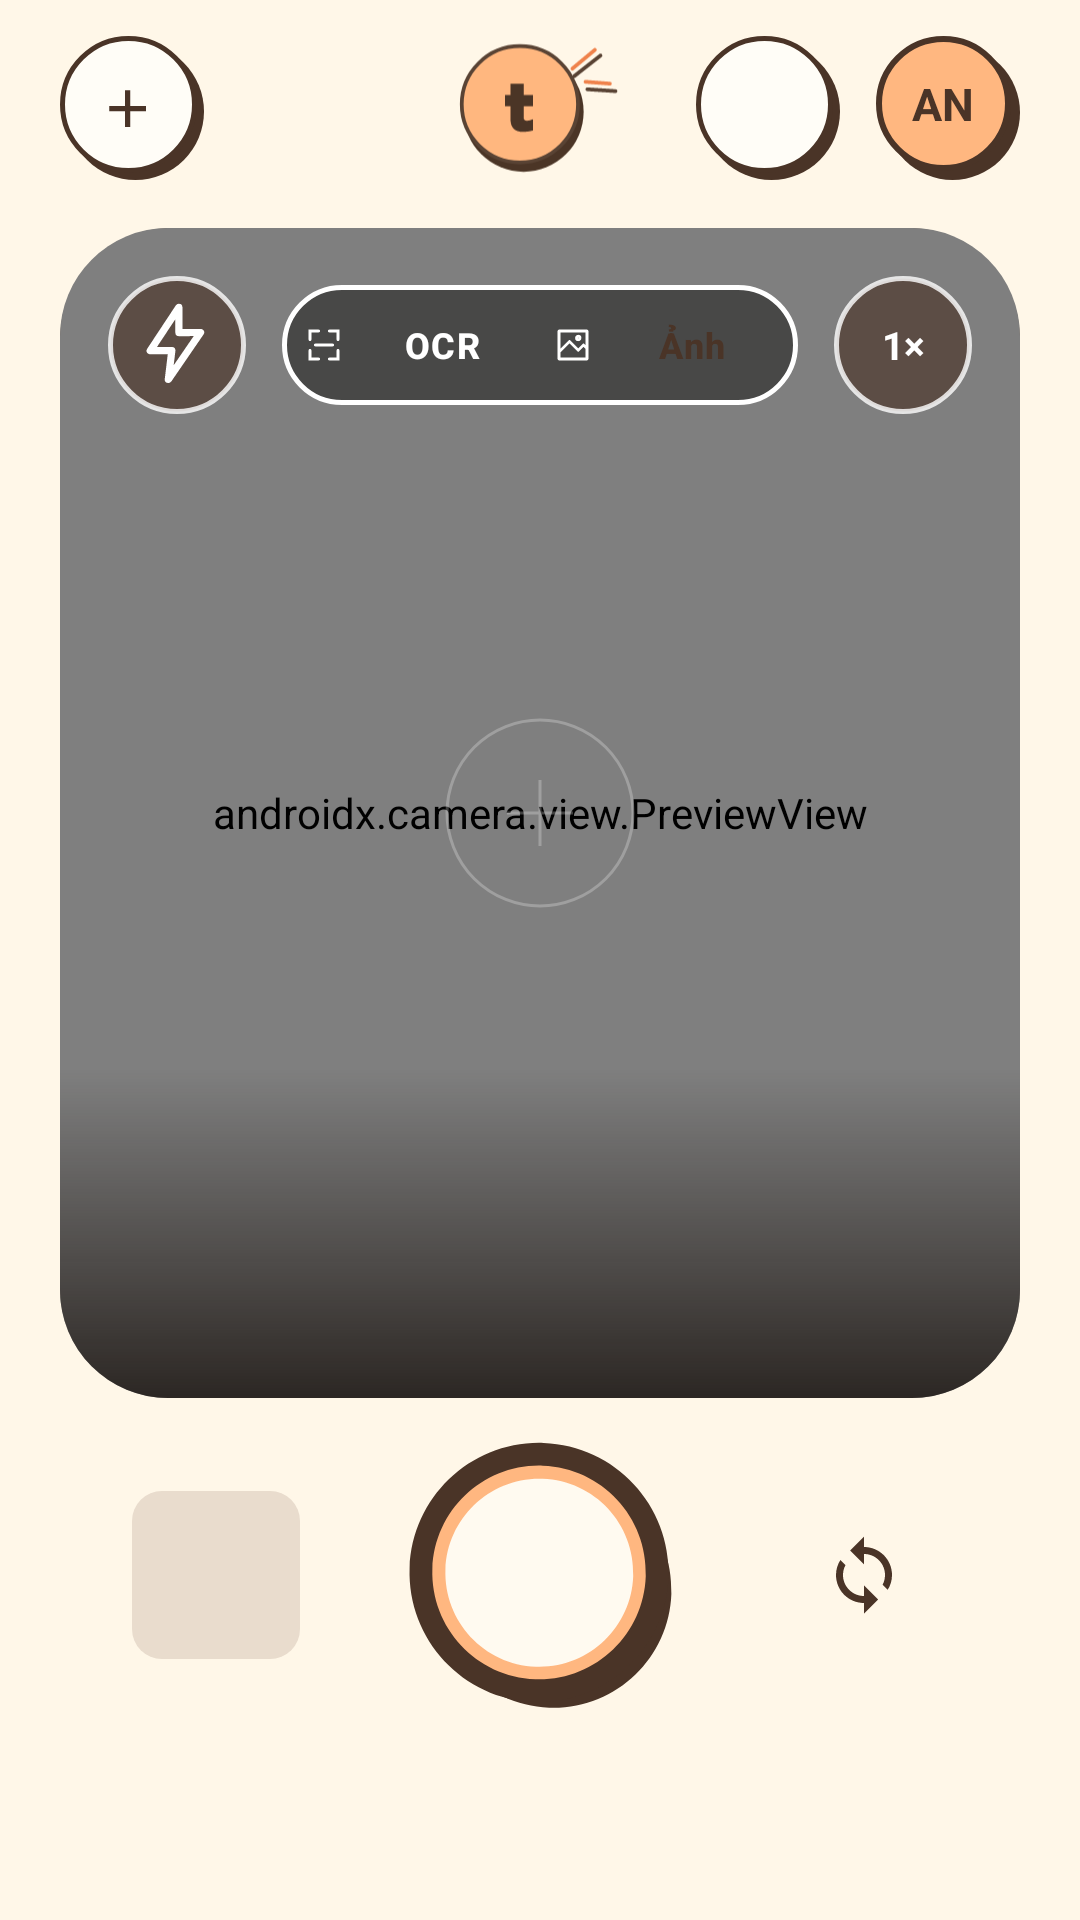

Layout XML and referenced resources for this Android screen:
<!-- AndroidManifest.xml: application theme Theme.Tiu -->
<!-- res/layout/fragment_camera.xml -->
<?xml version="1.0" encoding="utf-8"?>
<androidx.constraintlayout.widget.ConstraintLayout
    xmlns:android="http://schemas.android.com/apk/res/android"
    xmlns:app="http://schemas.android.com/apk/res-auto"
    xmlns:tools="http://schemas.android.com/tools"
    android:layout_width="match_parent"
    android:layout_height="match_parent"
    android:background="@color/tiu_paper">
  <include
      android:id="@+id/topBar" layout="@layout/layout_top_bar"
      app:layout_constraintTop_toTopOf="parent" />
  
  <androidx.constraintlayout.widget.ConstraintLayout
      android:id="@+id/cameraBox"
      android:layout_width="match_parent"
      android:layout_height="0dp"
      android:layout_marginHorizontal="20dp"
      android:layout_marginTop="8dp"
      android:layout_marginBottom="12dp"
      android:background="@drawable/bg_camera_box"
      android:clipChildren="true"
      app:layout_constraintBottom_toTopOf="@id/bottomControls"
      app:layout_constraintTop_toBottomOf="@id/topBar"
      android:clipToOutline="true">
    <androidx.camera.view.PreviewView
        android:id="@+id/viewFinder"
        android:layout_width="match_parent"
        android:layout_height="match_parent"
        app:implementationMode="compatible"
        app:scaleType="fillCenter" />
    <View
        android:layout_width="0dp"
        android:layout_height="110dp"
        android:background="@drawable/bg_camera_gradient"
        app:layout_constraintBottom_toBottomOf="parent"
        app:layout_constraintStart_toStartOf="parent"
        app:layout_constraintEnd_toEndOf="parent" />
    
    <ImageView
        android:id="@+id/btnFlash"
        android:layout_width="46dp"
        android:layout_height="46dp"
        android:layout_marginStart="16dp"
        android:layout_marginTop="16dp"
        android:background="@drawable/bg_camera_glass"
        android:padding="8dp"
        android:src="@drawable/ic_flash"
        app:layout_constraintStart_toStartOf="parent"
        app:layout_constraintTop_toTopOf="parent"
        app:tint="@color/white"
        android:contentDescription="Bật hoặc tắt đèn flash" />
    
    <LinearLayout
        android:id="@+id/toggleMode"
        android:layout_width="172dp"
        android:layout_height="40dp"
        android:layout_marginTop="19dp"
        android:background="@drawable/bg_camera_mode"
        android:gravity="center_vertical"
        android:orientation="horizontal"
        android:padding="3dp"
        app:layout_constraintEnd_toStartOf="@id/btnZoom"
        app:layout_constraintStart_toEndOf="@id/btnFlash"
        app:layout_constraintTop_toTopOf="parent">
      <TextView
          android:id="@+id/tabOcr"
          android:layout_width="0dp"
          android:layout_height="match_parent"
          android:background="@android:color/transparent"
          android:gravity="center"
          android:paddingHorizontal="4dp"
          android:text="OCR"
          android:textAppearance="@style/TextAppearance.Tiu.Label"
          android:textColor="@color/white"
          android:textSize="12sp"
          android:layout_weight="1"
          android:contentDescription="Quét hóa đơn OCR"
          android:drawableStart="@drawable/ic_camera_scan"
          android:drawablePadding="4dp" />
      <TextView
          android:id="@+id/tabPhoto"
          android:layout_width="0dp"
          android:layout_height="match_parent"
          android:gravity="center"
          android:paddingHorizontal="4dp"
          android:text="Ảnh"
          android:textAppearance="@style/TextAppearance.Tiu.Label"
          android:textColor="@color/tiu_ink"
          android:textSize="12sp"
          android:layout_weight="1"
          android:background="@android:color/transparent"
          android:contentDescription="Chụp ảnh"
          android:drawableStart="@drawable/ic_camera_photo"
          android:drawablePadding="4dp" />
    </LinearLayout>
    
    <TextView
        android:id="@+id/btnZoom"
        android:layout_width="46dp"
        android:layout_height="46dp"
        android:layout_marginTop="16dp"
        android:layout_marginEnd="16dp"
        android:background="@drawable/bg_camera_glass"
        android:gravity="center"
        android:text="1×"
        android:textColor="@color/white"
        android:textSize="13sp"
        android:textStyle="bold"
        app:layout_constraintEnd_toEndOf="parent"
        app:layout_constraintTop_toTopOf="parent" />
    
    <View
        android:id="@+id/viewReceiptFrame"
        android:layout_width="64dp"
        android:layout_height="64dp"
        android:background="@drawable/ic_camera_focus"
        app:layout_constraintBottom_toBottomOf="parent"
        app:layout_constraintEnd_toEndOf="parent"
        app:layout_constraintStart_toStartOf="parent"
        app:layout_constraintTop_toTopOf="parent" />
    <View
        android:id="@+id/viewOcrFrame"
        android:layout_width="0dp"
        android:layout_height="0dp"
        android:layout_marginHorizontal="28dp"
        android:layout_marginTop="88dp"
        android:layout_marginBottom="80dp"
        android:background="@drawable/bg_receipt_scan_frame"
        android:visibility="gone"
        app:layout_constraintTop_toTopOf="parent"
        app:layout_constraintBottom_toBottomOf="parent"
        app:layout_constraintStart_toStartOf="parent"
        app:layout_constraintEnd_toEndOf="parent" android:alpha="0.35" />
    
    <TextView
        android:id="@+id/badgeScanning"
        android:layout_width="wrap_content"
        android:layout_height="wrap_content"
        android:layout_marginTop="12dp"
        android:background="@drawable/bg_receipt_scan_badge"
        android:paddingHorizontal="14dp"
        android:paddingVertical="5dp"
        android:text="Đang quét hóa đơn…"
        android:textAppearance="@style/TextAppearance.Tiu.Caption"
        android:textColor="@color/tiu_orange"
        android:textStyle="bold"
        app:layout_constraintTop_toBottomOf="@id/viewOcrFrame"
        app:layout_constraintEnd_toEndOf="parent"
        app:layout_constraintStart_toStartOf="parent"
        android:visibility="gone" />
    
    <TextView
        android:id="@+id/tvInstructionSubtitle"
        android:layout_width="wrap_content"
        android:layout_height="wrap_content"
        android:layout_marginStart="20dp"
        android:layout_marginBottom="4dp"
        android:text="Chạm để lấy nét"
        android:textAppearance="@style/TextAppearance.Tiu.Caption"
        android:textColor="#CCFFFFFF"
        app:layout_constraintBottom_toTopOf="@id/tvInstructionTitle"
        app:layout_constraintStart_toStartOf="parent" android:visibility="gone" />
    <TextView
        android:id="@+id/tvInstructionTitle"
        android:layout_width="wrap_content"
        android:layout_height="wrap_content"
        android:layout_marginStart="20dp"
        android:layout_marginBottom="18dp"
        android:text="Chụp món đồ hoặc hóa đơn"
        android:textAppearance="@style/TextAppearance.Tiu.Label"
        android:textColor="@color/white"
        android:textSize="14sp"
        app:layout_constraintBottom_toBottomOf="parent"
        app:layout_constraintStart_toStartOf="parent" android:visibility="gone" />
  </androidx.constraintlayout.widget.ConstraintLayout>
  
  <androidx.constraintlayout.widget.ConstraintLayout
      android:id="@+id/bottomControls"
      android:layout_width="match_parent"
      android:layout_height="wrap_content"
      android:layout_marginBottom="68dp"
      android:paddingHorizontal="44dp"
      app:layout_constraintBottom_toBottomOf="parent">
    
    <ImageView
        android:id="@+id/btnGallery"
        android:layout_width="56dp"
        android:layout_height="56dp"
        android:contentDescription="Thư viện ảnh"
        android:src="@null"
        app:layout_constraintBottom_toBottomOf="parent"
        app:layout_constraintStart_toStartOf="parent"
        app:layout_constraintTop_toTopOf="parent"
        android:padding="0dp"
        android:background="@drawable/bg_photo_empty"
        android:rotation="0"
        android:scaleType="centerCrop" />
    
    <View
        android:id="@+id/btnShutter"
        android:layout_width="93dp"
        android:layout_height="94dp"
        android:background="@drawable/bg_shutter"
        android:clickable="true"
        android:focusable="true"
        app:layout_constraintBottom_toBottomOf="parent"
        app:layout_constraintEnd_toEndOf="parent"
        app:layout_constraintStart_toStartOf="parent"
        app:layout_constraintTop_toTopOf="parent"
        android:contentDescription="Chụp ảnh" />
    
    <ImageView
        android:id="@+id/btnFlipCamera"
        android:layout_width="56dp"
        android:layout_height="56dp"
        android:contentDescription="Lật camera"
        android:src="@drawable/ic_flip_camera"
        app:layout_constraintBottom_toBottomOf="parent"
        app:layout_constraintEnd_toEndOf="parent"
        app:layout_constraintTop_toTopOf="parent"
        android:padding="14dp"
        android:background="?attr/selectableItemBackgroundBorderless" />
  </androidx.constraintlayout.widget.ConstraintLayout>
  
  <LinearLayout
      android:id="@+id/layoutSavedToast"
      android:layout_width="match_parent"
      android:layout_height="wrap_content"
      android:layout_marginHorizontal="20dp"
      android:layout_marginBottom="85dp"
      android:background="@drawable/bg_saved_toast"
      android:gravity="center_vertical"
      android:orientation="horizontal"
      android:paddingHorizontal="16dp"
      android:paddingVertical="12dp"
      android:visibility="gone"
      app:layout_constraintBottom_toBottomOf="parent"
      tools:visibility="visible">
    <TextView
        android:layout_width="28dp"
        android:layout_height="28dp"
        android:background="@drawable/bg_badge_notification"
        android:backgroundTint="@color/tiu_income"
        android:gravity="center"
        android:text="✓"
        android:textColor="@color/white"
        android:textSize="14sp"
        android:textStyle="bold" />
    <LinearLayout
        android:layout_width="0dp"
        android:layout_height="wrap_content"
        android:layout_marginStart="12dp"
        android:layout_weight="1"
        android:orientation="vertical">
      <TextView
          android:id="@+id/tvSavedAmount"
          android:layout_width="wrap_content"
          android:layout_height="wrap_content"
          android:text="Đã lưu 85.000₫"
          android:textAppearance="@style/TextAppearance.Tiu.Label"
          android:textColor="@color/white" />
      <TextView
          android:id="@+id/tvSavedCategory"
          android:layout_width="wrap_content"
          android:layout_height="wrap_content"
          android:text="Ăn uống · vào nhật ký hôm nay"
          android:textAppearance="@style/TextAppearance.Tiu.Caption"
          android:textColor="#CCFFFFFF" />
    </LinearLayout>
    <TextView
        android:id="@+id/btnUndo"
        android:layout_width="wrap_content"
        android:layout_height="wrap_content"
        android:clickable="true"
        android:focusable="true"
        android:padding="8dp"
        android:text="Hoàn tác"
        android:textAppearance="@style/TextAppearance.Tiu.Label"
        android:textColor="@color/tiu_orange_pastel" />
  </LinearLayout>
</androidx.constraintlayout.widget.ConstraintLayout>
<!-- res/layout/layout_top_bar.xml (included above) -->
<?xml version="1.0" encoding="utf-8"?>
<androidx.constraintlayout.widget.ConstraintLayout xmlns:android="http://schemas.android.com/apk/res/android"
    xmlns:app="http://schemas.android.com/apk/res-auto"
    xmlns:tools="http://schemas.android.com/tools"
    android:layout_width="match_parent"
    android:layout_height="wrap_content"
    android:paddingHorizontal="20dp"
    android:paddingTop="12dp"
    android:paddingBottom="8dp">

    <ImageView
        android:id="@+id/btnAdd"
        style="@style/Widget.Tiu.CircleButton"
        android:contentDescription="@string/editor_add_title"
        android:src="@drawable/ic_add"
        app:layout_constraintStart_toStartOf="parent"
        app:layout_constraintTop_toTopOf="parent" />

    <ImageView
        android:id="@+id/logo"
        android:layout_width="55dp"
        android:layout_height="44dp"
        android:importantForAccessibility="no"
        android:scaleType="fitCenter"
        android:src="@drawable/tiu_welcome_logo"
        app:layout_constraintBottom_toBottomOf="@id/btnAdd"
        app:layout_constraintEnd_toEndOf="parent"
        app:layout_constraintStart_toStartOf="parent"
        app:layout_constraintTop_toTopOf="@id/btnAdd" />

    <FrameLayout
        android:id="@+id/btnNotificationContainer"
        android:layout_width="wrap_content"
        android:layout_height="wrap_content"
        android:layout_marginEnd="12dp"
        app:layout_constraintEnd_toStartOf="@id/avatar"
        app:layout_constraintTop_toTopOf="parent">

        <ImageView
            android:id="@+id/btnNotification"
            style="@style/Widget.Tiu.CircleButton"
            android:contentDescription="Thông báo"
            android:src="@drawable/ic_bell" />

        <TextView
            android:id="@+id/badgeNotification"
            android:layout_width="wrap_content"
            android:layout_height="18dp"
            android:layout_gravity="top|end"
            android:background="@drawable/bg_badge_notification"
            android:gravity="center"
            android:minWidth="18dp"
            android:paddingHorizontal="3dp"
            android:visibility="gone"
            tools:text="3"
            android:textColor="@color/white"
            android:textSize="10sp"
            android:textStyle="bold"
            tools:visibility="visible" />
    </FrameLayout>

    

    <TextView
        android:id="@+id/avatar"
        android:layout_width="48dp"
        android:layout_height="48dp"
        android:background="@drawable/bg_avatar"
        android:gravity="center"
        android:paddingEnd="3dp"
        android:paddingBottom="3dp"
        android:textColor="@color/tiu_ink"
        android:textSize="15sp"
        android:textStyle="bold"
        app:layout_constraintEnd_toEndOf="parent"
        app:layout_constraintTop_toTopOf="parent"
        tools:text="AN" />

</androidx.constraintlayout.widget.ConstraintLayout>
<!-- resources referenced by this layout -->
<resources>
  <color name="tiu_income">#83C69B</color>
  <color name="tiu_ink">#4A3427</color>
  <color name="tiu_orange">#F07D45</color>
  <color name="tiu_orange_pastel">#FFB780</color>
  <color name="tiu_paper">#FFF7E8</color>
  <color name="white">#FFFFFF</color>
  <!-- drawable bg_badge_notification (drawable) -->
  <?xml version="1.0" encoding="utf-8"?>
  <shape xmlns:android="http://schemas.android.com/apk/res/android"
      android:shape="oval">
      <solid android:color="@color/tiu_expense" />
      <stroke android:width="1.5dp" android:color="@color/white" />
  </shape>
  <!-- drawable bg_camera_box (drawable) -->
  <shape xmlns:android="http://schemas.android.com/apk/res/android">
      <solid android:color="#231E1A" />
      <corners android:radius="36dp" />
      <stroke android:width="2dp" android:color="#4A3427" />
  </shape>
  <!-- drawable bg_camera_glass (drawable) -->
  <shape xmlns:android="http://schemas.android.com/apk/res/android" android:shape="oval">
      <solid android:color="#A64A3427" />
      <stroke android:width="1.6dp" android:color="#CCFFFFFF" />
  </shape>
  <!-- drawable bg_camera_gradient (drawable) -->
  <shape xmlns:android="http://schemas.android.com/apk/res/android">
      <gradient android:angle="90" android:startColor="#D91D1713" android:endColor="#001D1713" />
  </shape>
  <!-- drawable bg_camera_mode (drawable) -->
  <shape xmlns:android="http://schemas.android.com/apk/res/android">
      <solid android:color="#8C1D1D1B" />
      <stroke android:width="1.6dp" android:color="#FFFFFF" />
      <corners android:radius="20dp" />
  </shape>
  <!-- drawable bg_photo_empty (drawable) -->
  <shape xmlns:android="http://schemas.android.com/apk/res/android">
      <solid android:color="#E9DCCD" />
      <corners android:radius="10dp" />
  </shape>
  <!-- drawable bg_receipt_scan_badge (drawable) -->
  <shape xmlns:android="http://schemas.android.com/apk/res/android">
      <solid android:color="#FFFAF0" />
      <stroke android:width="1.5dp" android:color="#F07D45" />
      <corners android:radius="20dp" />
  </shape>
  <!-- drawable bg_receipt_scan_frame (drawable) -->
  <shape xmlns:android="http://schemas.android.com/apk/res/android">
      <solid android:color="@android:color/transparent" />
      <stroke android:width="1dp" android:color="#E6FFFFFF" android:dashWidth="7dp" android:dashGap="5dp" />
      <corners android:radius="22dp" />
  </shape>
  <!-- drawable ic_camera_focus (drawable) -->
  <vector xmlns:android="http://schemas.android.com/apk/res/android" android:width="64dp" android:height="64dp" android:viewportWidth="64" android:viewportHeight="64">
      <path android:strokeColor="#40FFFFFF" android:strokeWidth="1" android:pathData="M32,1 A31,31 0,1 1,32 63 A31,31 0,1 1,32 1 Z M21,32 H43 M32,21 V43" />
  </vector>
  <!-- drawable ic_camera_scan (drawable) -->
  <vector xmlns:android="http://schemas.android.com/apk/res/android" android:width="14dp" android:height="14dp" android:viewportWidth="24" android:viewportHeight="24">
      <path android:strokeColor="#FFFFFF" android:strokeWidth="1.6" android:strokeLineCap="round" android:pathData="M4,9 V4 H9 M15,4 H20 V9 M20,15 V20 H15 M9,20 H4 V15 M7,12 H17" />
  </vector>
  <string name="editor_add_title">Thêm khoản chi</string>
  <style name="TextAppearance.Tiu.Caption" parent="TextAppearance.Material3.LabelSmall">
          <item name="android:textSize">11sp</item>
          <item name="android:textColor">@color/tiu_text_secondary</item>
      </style>
  <style name="TextAppearance.Tiu.Label" parent="TextAppearance.Material3.LabelMedium">
          <item name="android:textSize">12.5sp</item>
          <item name="android:textStyle">bold</item>
          <item name="android:textColor">@color/tiu_ink</item>
      </style>
  <color name="tiu_expense">#E96F62</color>
  <color name="tiu_text_secondary">#806B5D</color>
  <color name="tiu_card">#FFFDF7</color>
</resources>
